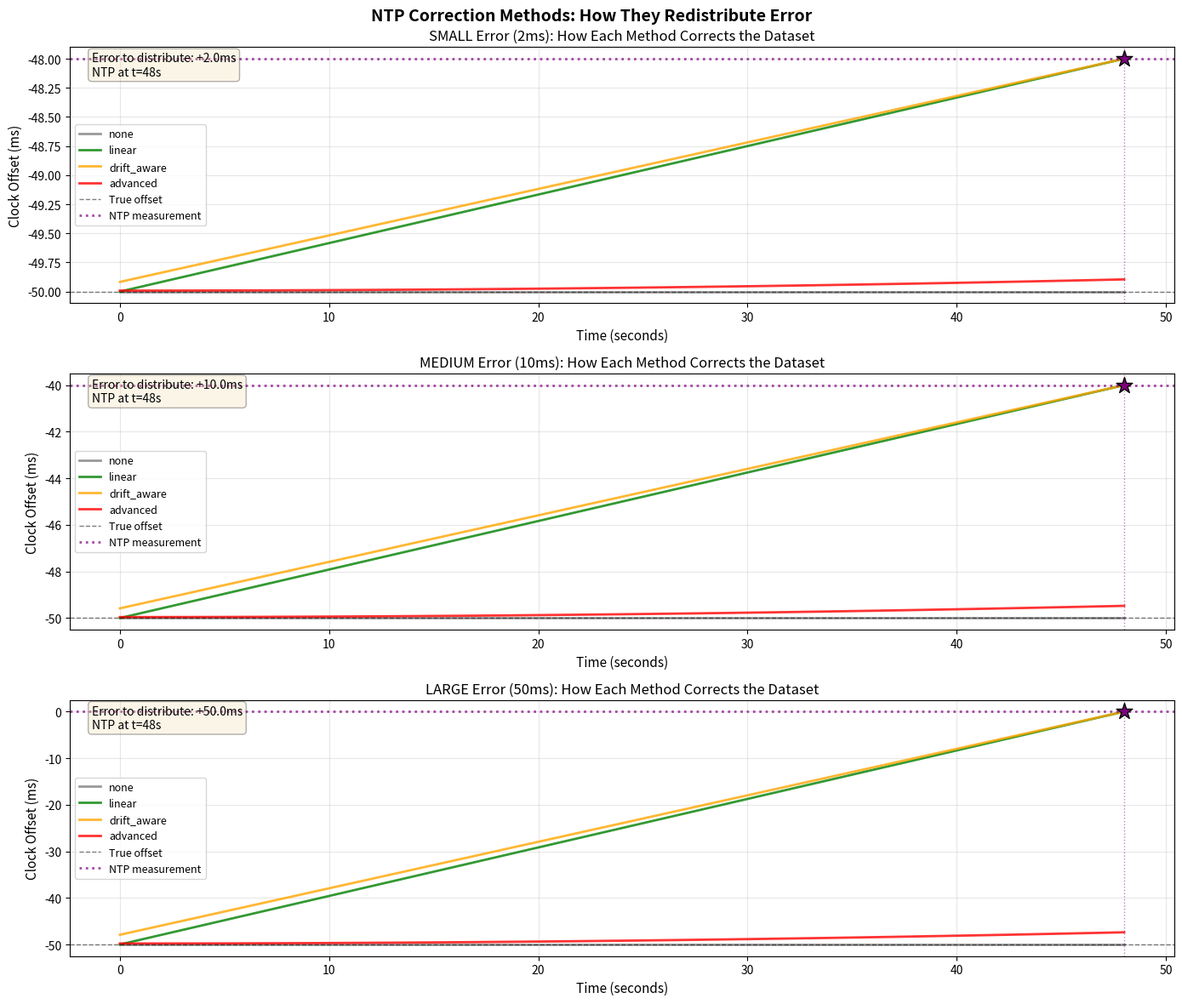

Recreate this plot in Python.
#!/usr/bin/env python3
"""
Improved NTP Correction Validation - Focus on Error Magnitude

Tests how each correction method handles small, medium, and large NTP errors.
Only shows the correction period (before NTP measurement).
"""

import numpy as np
import matplotlib.pyplot as plt
from pathlib import Path

def apply_correction(timestamps, measured_offsets, ntp_time, ntp_offset, method):
    """Apply correction using specified method."""
    ntp_idx = np.argmin(np.abs(timestamps - ntp_time))
    predicted_offset = measured_offsets[ntp_idx]
    error = ntp_offset - predicted_offset

    corrected = measured_offsets.copy()

    if method == 'none':
        return corrected, error

    start_time = timestamps[0]
    interval_duration = ntp_time - start_time

    if method == 'linear':
        # Linear distribution of error
        for i in range(len(timestamps)):
            if timestamps[i] <= ntp_time:
                alpha = (timestamps[i] - start_time) / interval_duration if interval_duration > 0 else 0
                corrected[i] += alpha * error

    elif method == 'drift_aware':
        # Drift-aware correction
        sigma_offset = 0.001  # 1ms
        sigma_drift = 0.0001  # 100μs/s
        delta_t = interval_duration

        if delta_t > 0:
            var_offset = sigma_offset**2
            var_drift = (sigma_drift * delta_t)**2
            var_total = var_offset + var_drift

            if var_total > 0:
                w_offset = var_offset / var_total
                w_drift = var_drift / var_total

                offset_correction = w_offset * error
                drift_correction = (w_drift * error) / delta_t

                for i in range(len(timestamps)):
                    if timestamps[i] <= ntp_time:
                        t_elapsed = timestamps[i] - start_time
                        corrected[i] += offset_correction + (drift_correction * t_elapsed)

    elif method == 'advanced':
        # Advanced inverse-variance weighting
        sigma_measurement = 0.001  # 1ms
        sigma_prediction = 0.001   # 1ms
        sigma_drift = 0.0001       # 100μs/s

        sigma_squared_base = sigma_measurement**2 + sigma_prediction**2

        # Calculate weights - MATCH REAL IMPLEMENTATION
        total_weight = 0
        weights = {}

        # Calculate weights for each timestamp UP TO AND INCLUDING ntp_time
        for i in range(ntp_idx + 1):  # +1 to include ntp_idx itself
            dt = timestamps[i] - start_time
            sigma_squared_total = sigma_squared_base + (sigma_drift * dt)**2
            # FIXED: Direct variance weighting (high uncertainty → more correction)
            weight = sigma_squared_total
            weights[i] = weight
            total_weight += weight

        # Apply normalized corrections
        if total_weight > 0:
            for i in weights:
                alpha = weights[i] / total_weight
                corrected[i] += alpha * error

    return corrected, error

def run_error_magnitude_test():
    """Test correction methods with different error magnitudes."""
    print("="*80)
    print("NTP CORRECTION VALIDATION - ERROR MAGNITUDE COMPARISON")
    print("="*80)

    # Create base synthetic dataset (perfect measurements, no noise)
    num_points = 60  # 60 seconds
    timestamps = np.arange(num_points, dtype=np.float64)
    true_offset = -50e-3  # -50ms constant offset
    measured_offsets = np.full(num_points, true_offset)  # Perfect measurements

    # NTP measurement at 80% through (t=48s)
    ntp_idx = int(num_points * 0.8)
    ntp_time = timestamps[ntp_idx]

    # Test with 3 error magnitudes
    error_cases = {
        'small': 2e-3,    # 2ms error
        'medium': 10e-3,  # 10ms error
        'large': 50e-3    # 50ms error
    }

    methods = ['none', 'linear', 'drift_aware', 'advanced']
    colors = {'none': 'gray', 'linear': 'green', 'drift_aware': 'orange', 'advanced': 'red'}

    # Create visualization
    fig, axes = plt.subplots(3, 1, figsize=(14, 12))
    fig.suptitle('NTP Correction Methods: How They Redistribute Error', fontsize=14, fontweight='bold')

    for ax_idx, (error_label, ntp_error_offset) in enumerate(error_cases.items()):
        ax = axes[ax_idx]

        # NTP reports this offset (true_offset + error)
        ntp_offset = true_offset + ntp_error_offset

        print(f"\n{'='*60}")
        print(f"{error_label.upper()} ERROR CASE: {ntp_error_offset*1000:.1f}ms")
        print(f"{'='*60}")
        print(f"  True offset: {true_offset*1000:.1f}ms")
        print(f"  Predicted: {measured_offsets[ntp_idx]*1000:.1f}ms")
        print(f"  NTP reports: {ntp_offset*1000:.1f}ms")
        print(f"  Error to correct: {ntp_error_offset*1000:.1f}ms")

        # Apply each method
        for method in methods:
            corrected, error = apply_correction(
                timestamps, measured_offsets, ntp_time, ntp_offset, method
            )

            # Only plot up to NTP point
            plot_indices = timestamps <= ntp_time
            plot_times = timestamps[plot_indices]
            plot_values = corrected[plot_indices]

            # Calculate how much correction was applied at start, middle, and end
            if method != 'none':
                correction_at_start = corrected[0] - measured_offsets[0]
                correction_at_mid = corrected[ntp_idx//2] - measured_offsets[ntp_idx//2]
                correction_at_ntp = corrected[ntp_idx] - measured_offsets[ntp_idx]

                print(f"\n  {method.upper()}:")
                print(f"    Correction at t=0s: {correction_at_start*1000:+.2f}ms")
                print(f"    Correction at t={ntp_time/2:.0f}s: {correction_at_mid*1000:+.2f}ms")
                print(f"    Correction at t={ntp_time:.0f}s (NTP): {correction_at_ntp*1000:+.2f}ms")
                print(f"    Error at NTP point: {abs(corrected[ntp_idx] - ntp_offset)*1000:.3f}ms")

            ax.plot(plot_times, plot_values * 1000, color=colors[method],
                   linewidth=2, label=method, alpha=0.8)

        # Mark true offset and NTP measurement
        ax.axhline(y=true_offset * 1000, color='black', linestyle='--',
                  linewidth=1, alpha=0.5, label='True offset')
        ax.axhline(y=ntp_offset * 1000, color='purple', linestyle=':',
                  linewidth=2, alpha=0.7, label='NTP measurement')
        ax.axvline(x=ntp_time, color='purple', linestyle=':',
                  linewidth=1, alpha=0.5)
        ax.scatter([ntp_time], [ntp_offset * 1000], color='purple',
                  s=200, marker='*', zorder=5, edgecolors='black', linewidths=1)

        ax.set_xlabel('Time (seconds)', fontsize=11)
        ax.set_ylabel('Clock Offset (ms)', fontsize=11)
        ax.set_title(f'{error_label.upper()} Error ({ntp_error_offset*1000:.0f}ms): ' +
                    f'How Each Method Corrects the Dataset', fontsize=12)
        ax.legend(fontsize=9, loc='best')
        ax.grid(True, alpha=0.3)

        # Add annotations
        ax.text(0.02, 0.98,
               f'Error to distribute: {ntp_error_offset*1000:+.1f}ms\n' +
               f'NTP at t={ntp_time:.0f}s',
               transform=ax.transAxes, fontsize=10,
               verticalalignment='top',
               bbox=dict(boxstyle='round', facecolor='wheat', alpha=0.3))

    plt.tight_layout()

    output_dir = Path('results/ntp_correction_experiment/synthetic_validation')
    output_dir.mkdir(parents=True, exist_ok=True)
    output_path = output_dir / 'ntp_correction_error_magnitude_comparison.png'
    plt.savefig(output_path, dpi=150, bbox_inches='tight')
    print(f"\n{'='*80}")
    print(f"Saved: {output_path}")
    print("="*80)

    print("\n" + "="*80)
    print("KEY INSIGHTS:")
    print("="*80)
    print("• NONE: No correction - stays at predicted value")
    print("• LINEAR: Distributes error linearly from 0% at start to 100% at NTP")
    print("• DRIFT_AWARE: Mostly offset correction (>95%), small drift component")
    print("• ADVANCED: More correction near NTP point (higher uncertainty)")
    print("\nAll methods (except 'none') converge to NTP value at measurement point.")
    print("="*80)

    plt.close('all')

if __name__ == '__main__':
    run_error_magnitude_test()
